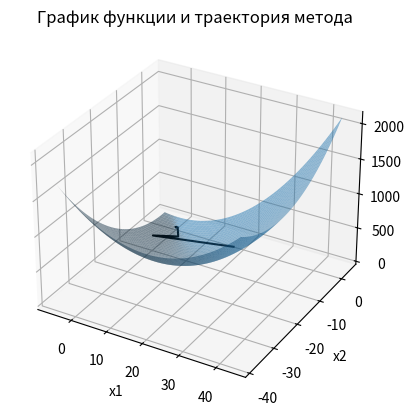
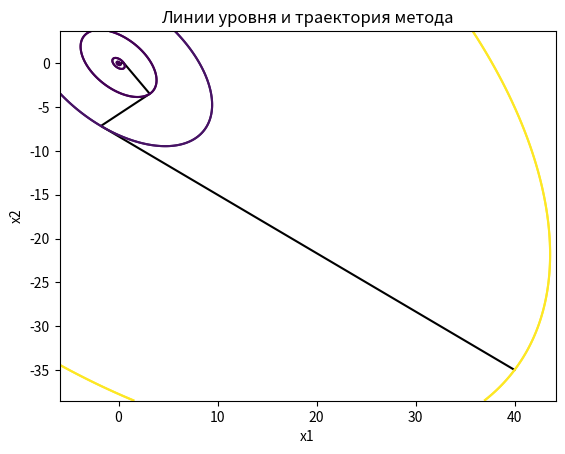

These charts were generated, in order, by the following Python code:
import math
import matplotlib.pyplot as plt
import pylab
import numpy as np
from enum import Enum


class StepFindingMethod(Enum):
    goldenSection = 0
    fibonacci = 1


Q = [[2, 1], [1, 2]]
b = [0, 0]

# Q = [[2, 1], [1, 2]]
# b = [10, -1]

# Q = [[200000, 1], [1, 2]]
# b = [10, -1]

x1_start = 40
x2_start = -35
e = 1e-5
step_finding_method = StepFindingMethod.goldenSection


def f(x1, x2):
    return 0.5 * (Q[0][0] * x1 ** 2 + Q[0][1] * x1 * x2 + Q[1][0] * x1 * x2 + Q[1][1] * x2 ** 2) + x1 * b[0] + x2 * b[1]


def df_dx1(x1, x2):
    return Q[0][0] * x1 + Q[0][1] * x2 + b[0]


def df_dx2(x1, x2):
    return Q[1][0] * x1 + Q[1][1] * x2 + b[1]


def g(x1, x2, alpha, p):
    return f(x1 + alpha * p[0], x2 + alpha * p[1])


def norma(x1, x2):
    return math.sqrt(x1 ** 2 + x2 ** 2)


def scalar_multiply(x1, x2):
    sum = 0
    for i in range(len(x1)):
        sum += x1[i] * x2[i]
    return sum


# Число Фибоначчи
def Fibonacci(n):
    return int(((1 + math.sqrt(5)) ** n - (1 - math.sqrt(5)) ** n) / (2 ** n * math.sqrt(5)))


# Метод Фибоначчи
def Fibonacci_Method(x_min, x_max, number_of_iterations, x1, x2, p, iteration=0):
    if iteration == number_of_iterations:
        return (x_max + x_min) / 2
    x_lhs = x_min + (((x_max - x_min) * Fibonacci(number_of_iterations - iteration - 1)) / Fibonacci(
        number_of_iterations - iteration + 1))
    x_rhs = x_min + (((x_max - x_min) * Fibonacci(number_of_iterations - iteration)) / Fibonacci(
        number_of_iterations - iteration + 1))
    if g(x1, x2, x_lhs, p) > g(x1, x2, x_rhs, p):
        return Fibonacci_Method(x_lhs, x_max, number_of_iterations, x1, x2, p, iteration + 1)
    else:
        return Fibonacci_Method(x_min, x_rhs, number_of_iterations, x1, x2, p, iteration + 1)


# Метод золотого сечения
def GoldenSectionMethod(x_min, x_max, epsilon, x1, x2, p):
    iteration = 1
    coefficient = (math.sqrt(5) - 1) / 2
    d = x_min + (x_max - x_min) * coefficient
    c = x_max - (x_max - x_min) * coefficient
    sc = g(x1, x2, c, p)
    sd = g(x1, x2, d, p)
    while (x_max - x_min) > epsilon:
        if sd > sc:
            x_max = d
            d = c
            c = x_max - (x_max - x_min) * coefficient
            sd = sc
            sc = g(x1, x2, c, p)
        else:
            x_min = c
            c = d
            d = x_min + (x_max - x_min) * coefficient
            sc = sd
            sd = g(x1, x2, d, p)
        iteration += 1
    return (x_max + x_min) / 2


x1 = []
x2 = []
alpha = []
p = []
beta = []


# Метод сопряженных градиентов
def ConjugateGradients(x1_start, x2_start, epsilon, step_finding_method):
    x1.append(x1_start)
    x2.append(x2_start)
    p.append([-df_dx1(x1[-1], x2[-1]), -df_dx2(x1[-1], x2[-1])])
    beta.append(0)
    restart_interval = 2
    k = 0
    while True:

        # находим шаг согласно выбранному методу одномерной оптимизации
        if step_finding_method == StepFindingMethod.goldenSection:
            alpha.append(GoldenSectionMethod(0, 1000000, 1e-15, x1[-1], x2[-1], p[-1]))
        if step_finding_method == StepFindingMethod.fibonacci:
            alpha.append(Fibonacci_Method(0, 1000000, 100, x1[-1], x2[-1], p[-1]))

        # вычисляем следующее приближение
        x1.append(x1[-1] + alpha[-1] * p[-1][0])
        x2.append(x2[-1] + alpha[-1] * p[-1][1])

        # условие остановки
        if norma(x1[-1] - x1[-2], x2[-1] - x2[-2]) < epsilon:
            k += 1
            break

        if (k + 1) % restart_interval == 0:
            # через каждые restart_interval шагов делаем рестарт метода - обнуляем коэффициент beta
            beta.append(0)
        else:
            # вычисляем коэффициент beta
            beta.append((norma(df_dx1(x1[-1], x2[-1]), df_dx2(x1[-1], x2[-1])) ** 2) / scalar_multiply(
                [df_dx1(x1[-2], x2[-2]), df_dx2(x1[-2], x2[-2])], p[-1]))

        # Вычисляем следующее направление
        p.append([-df_dx1(x1[-1], x2[-1]) + p[-1][0] * beta[-1],
                  -df_dx2(x1[-1], x2[-1]) + p[-1][1] * beta[-1]])
        k += 1
    print("Minimum point: ", [x1[-1], x2[-1]], " found in ", k, " iterations")


ConjugateGradients(x1_start, x2_start, e, step_finding_method)

# построение графиков
f_arr = []
for i in range(len(x1)):
    f_arr.append(f(x1[i], x2[i]))

fig = plt.figure()
ax = fig.add_subplot(projection='3d')
X1 = np.arange(min(x1) - 0.1 * (max(x1) - min(x1)), max(x1) + 0.1 * (max(x1) - min(x1)), (max(x1) - min(x1)) * 0.001)
X2 = np.arange(min(x2) - 0.1 * (max(x2) - min(x2)), max(x2) + 0.1 * (max(x2) - min(x2)), (max(x2) - min(x2)) * 0.001)
X1, X2 = np.meshgrid(X1, X2)
Z = f(X1, X2)
ax.plot_surface(X1, X2, f(X1, X2), alpha=0.5)
ax.plot(x1, x2, f_arr, color="black")
plt.xlabel("x1")
plt.ylabel("x2")
plt.title("График функции и траектория метода")
plt.show()

fig, ax = plt.subplots()
ax.plot(x1, x2, color="black")
f_arr = list(set(f_arr))
f_arr.sort()
levels = pylab.contour(X1, X2, Z, f_arr)
ax.contour(levels)
plt.xlabel("x1")
plt.ylabel("x2")
plt.title("Линии уровня и траектория метода")
plt.show()
